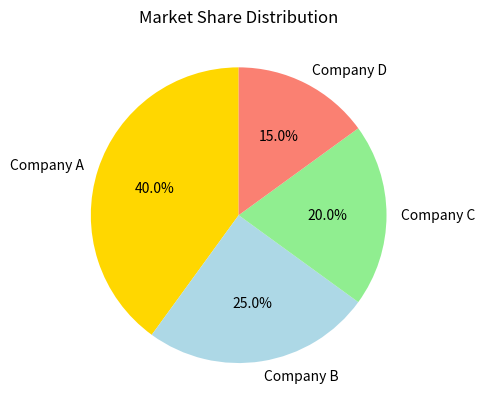

Recreate this plot in Python.
#Matplotlib Pie Chart Module
#Goal: Show proportions of categories as slices of a circle

import matplotlib.pyplot as plt

#Step 1: Prepare category data
#Example: Market share of 4 companies
companies = ["Company A", "Company B", "Company C", "Company D"]
market_share = [40, 25, 20, 15] # Percentages (must add up to 100)

#Step 2: Create a pie chart
plt.pie(market_share,
        labels=companies,# Show category names
        autopct="%1.1f%%", # Show percentage on each slice
        startangle=90, # Rotate chart for better layout
        colors=["gold", "lightblue", "lightgreen", "salmon"]) # Optional colors

#Step 3: Add chart title
plt.title("Market Share Distribution")

#Step 4: Show the plot
plt.show()

